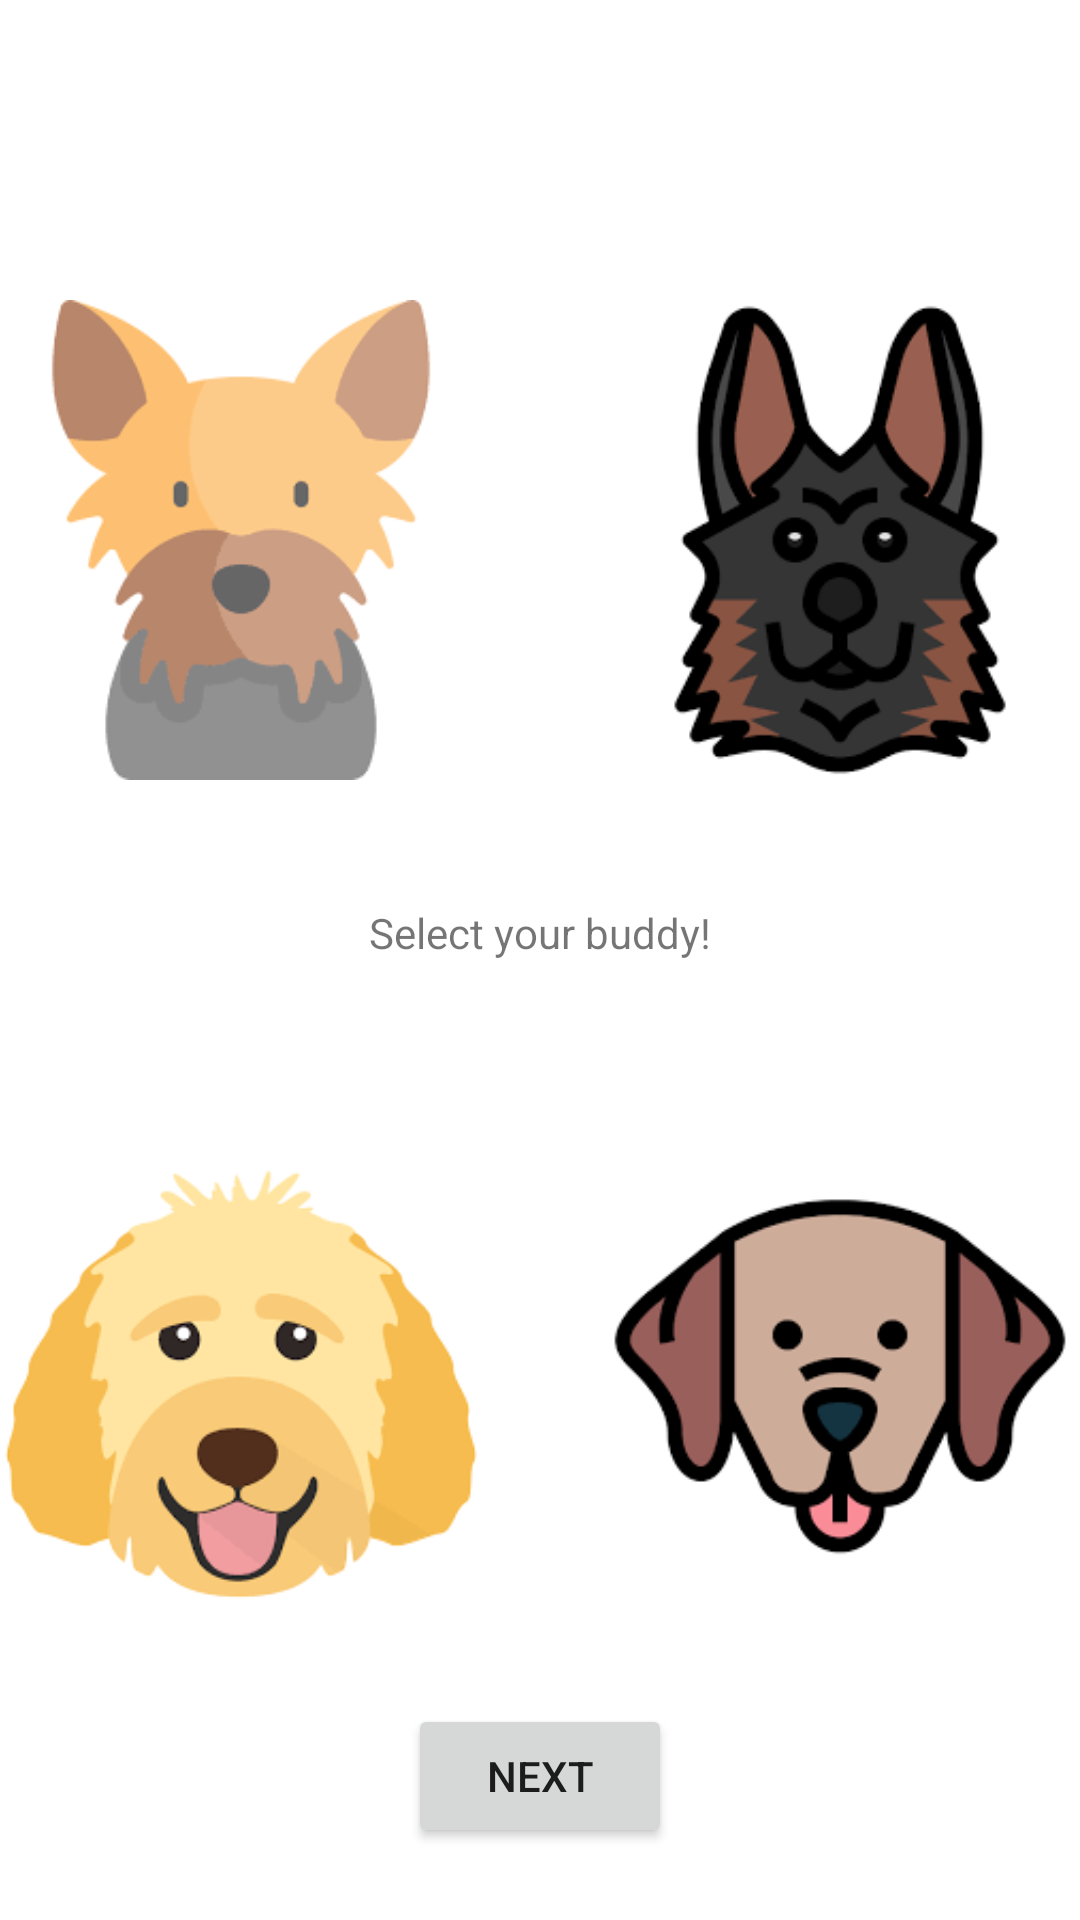

Here is an Android app screen rendered from its layout file. Give the layout XML and the strings, colors and styles it references.
<!-- AndroidManifest.xml: application theme Theme.CanineCaboodle -->
<!-- res/layout/fragment_select.xml -->
<?xml version="1.0" encoding="utf-8"?>
<androidx.constraintlayout.widget.ConstraintLayout xmlns:android="http://schemas.android.com/apk/res/android"
    xmlns:app="http://schemas.android.com/apk/res-auto"
    xmlns:tools="http://schemas.android.com/tools"
    android:layout_width="match_parent"
    android:layout_height="match_parent"
    tools:context=".SelectFragment">

    <TextView
        android:id="@+id/textview_second"
        android:layout_width="wrap_content"
        android:layout_height="wrap_content"
        android:text="@string/hello_second_fragment"
        app:layout_constraintBottom_toTopOf="@id/button_second"
        app:layout_constraintEnd_toEndOf="parent"
        app:layout_constraintStart_toStartOf="parent"
        app:layout_constraintTop_toTopOf="parent"
        app:layout_constraintVertical_bias="0.549" />

    <ImageButton
        android:id="@+id/breed"
        android:layout_width="200dp"
        android:layout_height="200dp"
        android:layout_centerHorizontal="true"
        android:adjustViewBounds="true"
        android:background="#fff"
        android:contentDescription="@string/german_shepherd"
        android:padding="20dp"
        android:scaleType="fitCenter"
        android:src="@drawable/german_shepherd"
        android:title="@string/german_shepherd"
        app:layout_constraintBottom_toTopOf="@+id/breed7"
        app:layout_constraintEnd_toEndOf="parent"
        app:layout_constraintHorizontal_bias="0.5"
        app:layout_constraintStart_toEndOf="@+id/breed5"
        app:layout_constraintTop_toTopOf="parent"
        app:layout_constraintVertical_bias="0.5" />

    <ImageButton
        android:id="@+id/breed5"
        android:layout_width="200dp"
        android:layout_height="200dp"
        android:layout_centerHorizontal="true"
        android:adjustViewBounds="true"
        android:background="#fff"
        android:contentDescription="@string/yorkshire_terrier"
        android:padding="20dp"
        android:scaleType="fitCenter"
        android:src="@drawable/yorkshire_terrier_"
        android:title="@string/yorkshire_terrier"
        app:layout_constraintBottom_toTopOf="@+id/breed6"
        app:layout_constraintEnd_toStartOf="@+id/breed"
        app:layout_constraintHorizontal_bias="0.5"
        app:layout_constraintStart_toStartOf="parent"
        app:layout_constraintTop_toTopOf="parent"
        app:layout_constraintVertical_bias="0.5" />

    <ImageButton
        android:id="@+id/breed7"
        android:layout_width="200dp"
        android:layout_height="200dp"
        android:layout_centerHorizontal="true"
        android:adjustViewBounds="true"
        android:background="#fff"
        android:contentDescription="@string/labrador"
        android:padding="20dp"
        android:scaleType="fitCenter"
        android:src="@drawable/labrador_"
        android:title="@string/labrador"
        app:layout_constraintBottom_toBottomOf="parent"
        app:layout_constraintEnd_toEndOf="parent"
        app:layout_constraintHorizontal_bias="0.5"
        app:layout_constraintStart_toEndOf="@+id/breed6"
        app:layout_constraintTop_toBottomOf="@+id/breed"
        app:layout_constraintVertical_bias="0.5" />

    <ImageButton
        android:id="@+id/breed6"
        android:layout_width="200dp"
        android:layout_height="200dp"
        android:layout_centerHorizontal="true"
        android:adjustViewBounds="true"
        android:background="#fff"
        android:contentDescription="@string/golden_doodle"
        android:padding="20dp"
        android:scaleType="fitCenter"
        android:src="@drawable/golden_doodle"
        android:title="@string/golden_doodle"
        app:layout_constraintBottom_toBottomOf="parent"
        app:layout_constraintEnd_toStartOf="@+id/breed7"
        app:layout_constraintHorizontal_bias="0.5"
        app:layout_constraintStart_toStartOf="parent"
        app:layout_constraintTop_toBottomOf="@+id/breed5"
        app:layout_constraintVertical_bias="0.5" />

    <Button
        android:id="@+id/button_second"
        android:layout_width="wrap_content"
        android:layout_height="wrap_content"
        android:layout_marginBottom="16dp"
        android:text="@string/previous"
        app:layout_constraintBottom_toBottomOf="parent"
        app:layout_constraintEnd_toEndOf="parent"
        app:layout_constraintStart_toStartOf="parent"
        app:layout_constraintTop_toBottomOf="@+id/breed7" />
</androidx.constraintlayout.widget.ConstraintLayout>
<!-- resources referenced by this layout -->
<resources>
  <!-- drawable german_shepherd: png bitmap (drawable, 6186 bytes) -->
  <!-- drawable golden_doodle: png bitmap (drawable, 5948 bytes) -->
  <!-- drawable labrador_: png bitmap (drawable, 4184 bytes) -->
  <!-- drawable yorkshire_terrier_: png bitmap (drawable, 4473 bytes) -->
  <string name="german_shepherd">German Shepherd</string>
  <string name="golden_doodle">Golden Doodle</string>
  <string name="hello_second_fragment">Select your buddy!</string>
  <string name="labrador">Labrador</string>
  <string name="previous">Next</string>
  <string name="yorkshire_terrier">Yorkshire Terrier</string>
  <style name="Theme.CanineCaboodle" parent="Theme.MaterialComponents.DayNight.DarkActionBar">
          
          <item name="colorPrimary">@color/purple_500</item>
          <item name="colorPrimaryVariant">@color/purple_700</item>
          <item name="colorOnPrimary">@color/white</item>
          
          <item name="colorSecondary">@color/teal_200</item>
          <item name="colorSecondaryVariant">@color/teal_700</item>
          <item name="colorOnSecondary">@color/black</item>
          
          <item name="android:statusBarColor">?attr/colorPrimaryVariant</item>
          
      </style>
  <!-- not gathered from this repository: default colours our renderer supplied (Android Studio template values) -->
  <color name="purple_500">#FF6200EE</color>
  <color name="purple_700">#FF3700B3</color>
  <color name="teal_200">#FF03DAC5</color>
  <color name="teal_700">#FF018786</color>
  <color name="black">#FF000000</color>
  <color name="white">#FFFFFFFF</color>
</resources>
